Labelled photos from "data", an image-classification folder in Cristinamulas/transfer_learning_keras. The possible labels are: cardboard, chips, metal, plastic.

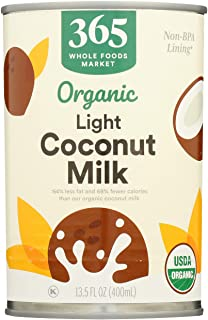
Label: metal

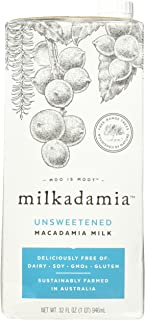
Label: cardboard

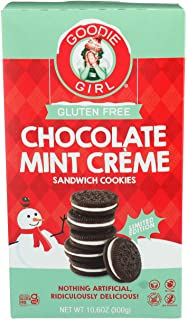
Label: cardboard

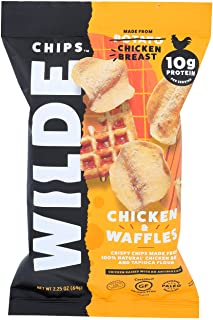
Label: plastic

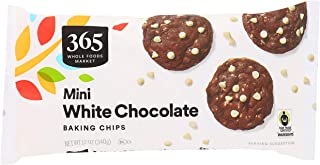
Label: plastic

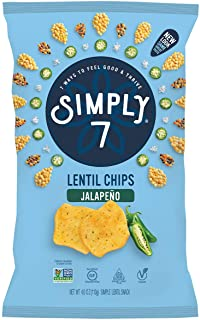
Label: plastic
